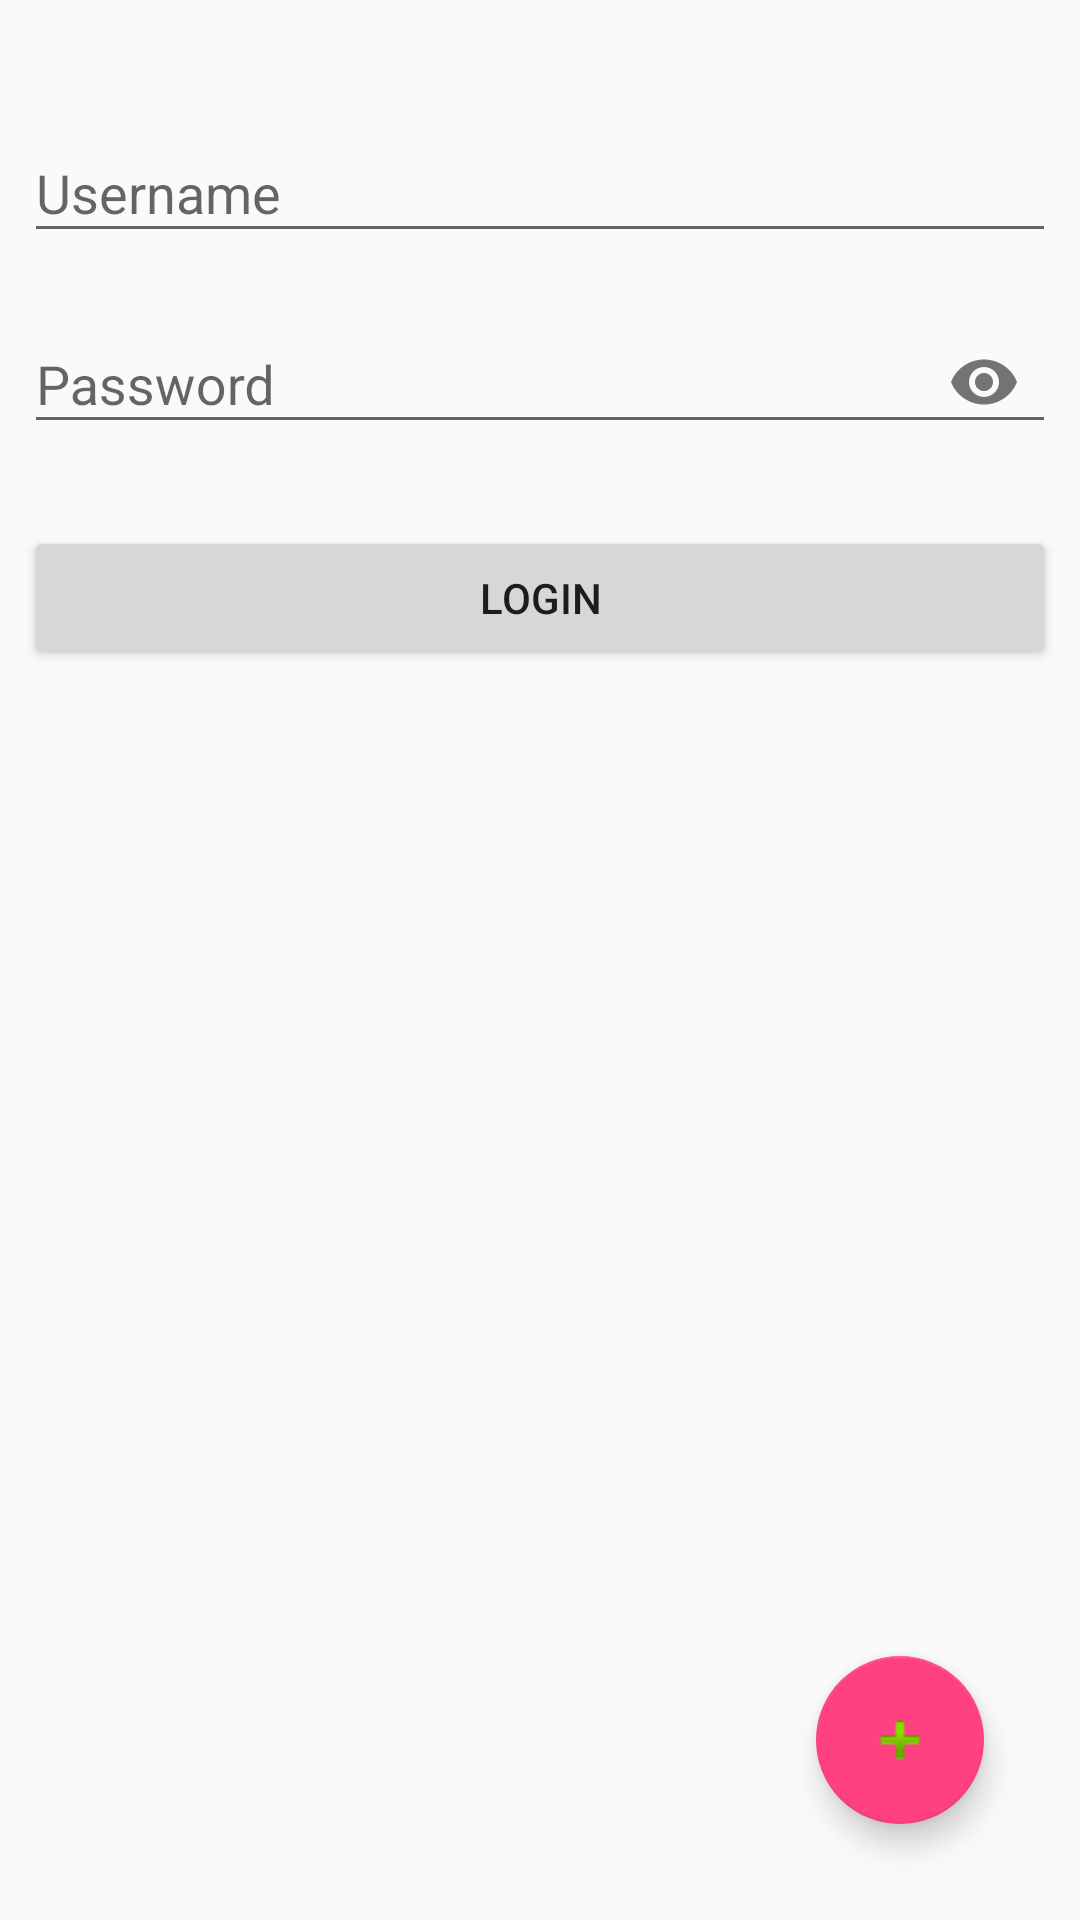

Android layout source for this screen:
<!-- AndroidManifest.xml: application theme AppTheme -->
<!-- res/layout/fragment_login.xml -->
<?xml version="1.0" encoding="utf-8"?>
<android.support.constraint.ConstraintLayout xmlns:android="http://schemas.android.com/apk/res/android"
    xmlns:app="http://schemas.android.com/apk/res-auto"
    xmlns:tools="http://schemas.android.com/tools"
    android:layout_width="match_parent"
    android:layout_height="match_parent">

    <android.support.constraint.ConstraintLayout
        android:id="@+id/login_form"
        android:layout_width="0dp"
        android:layout_height="0dp"
        app:layout_constraintBottom_toBottomOf="parent"
        app:layout_constraintEnd_toEndOf="parent"
        app:layout_constraintHorizontal_bias="0.0"
        app:layout_constraintStart_toStartOf="parent"
        app:layout_constraintTop_toTopOf="parent">

        <android.support.design.widget.FloatingActionButton
            android:id="@+id/add_userbtn"
            android:layout_width="wrap_content"
            android:layout_height="wrap_content"
            android:layout_marginBottom="32dp"
            android:layout_marginEnd="32dp"
            android:clickable="true"
            app:layout_constraintBottom_toBottomOf="parent"
            app:layout_constraintEnd_toEndOf="parent"
            app:srcCompat="@android:drawable/ic_input_add"
            android:focusable="true" />

        
        <Button
            android:id="@+id/login_btn"
            android:layout_width="0dp"
            android:layout_height="wrap_content"
            android:layout_marginEnd="8dp"
            android:layout_marginStart="8dp"
            android:layout_marginTop="24dp"
            android:text="@string/login"
            app:layout_constraintEnd_toEndOf="parent"
            app:layout_constraintHorizontal_bias="0.0"
            app:layout_constraintStart_toStartOf="parent"
            app:layout_constraintTop_toBottomOf="@+id/textInputLayout3" />

        <android.support.design.widget.TextInputLayout
            android:id="@+id/textInputLayout3"
            android:layout_width="0dp"
            android:layout_height="wrap_content"
            android:layout_marginEnd="8dp"
            android:layout_marginStart="8dp"
            android:layout_marginTop="8dp"
            app:layout_constraintEnd_toEndOf="parent"
            app:layout_constraintStart_toStartOf="parent"
            app:layout_constraintTop_toBottomOf="@+id/textInputLayout2"
            app:passwordToggleEnabled="true">

            <android.support.design.widget.TextInputEditText
                android:id="@+id/user_pass"
                android:layout_width="match_parent"
                android:layout_height="wrap_content"
                android:hint="@string/password"
                android:inputType="textPassword"
                android:singleLine="true" />
        </android.support.design.widget.TextInputLayout>

        <android.support.design.widget.TextInputLayout
            android:id="@+id/textInputLayout2"
            android:layout_width="0dp"
            android:layout_height="wrap_content"
            android:layout_marginEnd="8dp"
            android:layout_marginStart="8dp"
            android:layout_marginTop="32dp"
            app:layout_constraintEnd_toEndOf="parent"
            app:layout_constraintHorizontal_bias="0.0"
            app:layout_constraintStart_toStartOf="parent"
            app:layout_constraintTop_toTopOf="parent">

            <android.support.design.widget.TextInputEditText
                android:id="@+id/user_name"
                android:layout_width="match_parent"
                android:layout_height="wrap_content"
                android:hint="@string/username"
                android:singleLine="true" />
        </android.support.design.widget.TextInputLayout>
    </android.support.constraint.ConstraintLayout>

    
    <ProgressBar
        android:id="@+id/progressBar"
        style="?android:attr/progressBarStyleLarge"
        android:layout_width="wrap_content"
        android:layout_height="wrap_content"
        android:layout_marginBottom="8dp"
        android:layout_marginEnd="8dp"
        android:layout_marginStart="8dp"
        android:layout_marginTop="8dp"
        android:visibility="gone"
        app:layout_constraintBottom_toBottomOf="parent"
        app:layout_constraintEnd_toEndOf="parent"
        app:layout_constraintStart_toStartOf="parent"
        app:layout_constraintTop_toTopOf="parent" />

</android.support.constraint.ConstraintLayout>
<!-- resources referenced by this layout -->
<resources>
  <string name="login">Login</string>
  <string name="password">Password</string>
  <string name="username">Username</string>
  <style name="AppTheme" parent="Theme.AppCompat.Light.DarkActionBar">
          
          <item name="colorPrimary">@color/colorPrimary</item>
          <item name="colorPrimaryDark">@color/colorPrimaryDark</item>
          <item name="colorAccent">@color/colorAccent</item>
          
      </style>
  <color name="colorPrimary">#3f51b5</color>
  <color name="colorPrimaryDark">#303F9F</color>
  <color name="colorAccent">#FF4081</color>
</resources>
